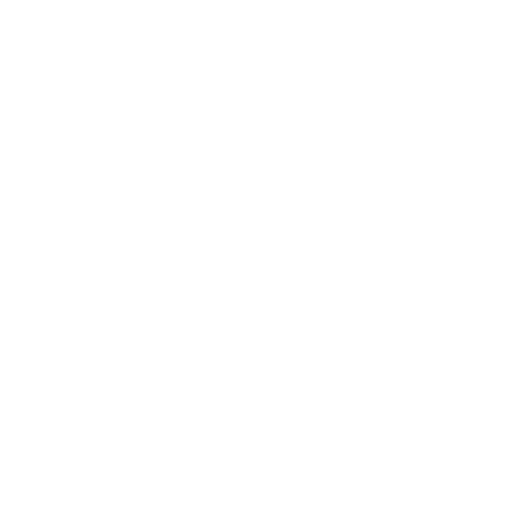
t = 0.00 s
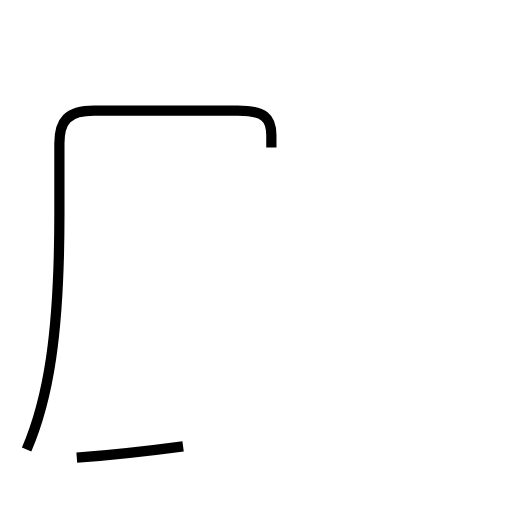
t = 1.98 s
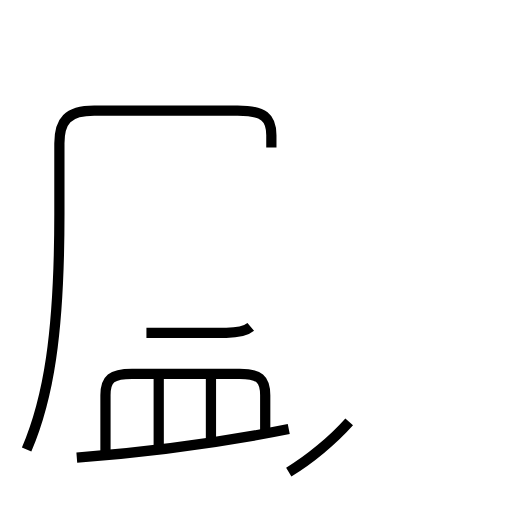
t = 4.09 s
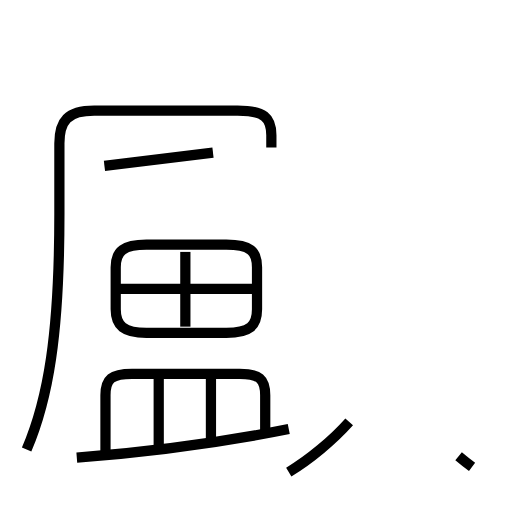
t = 6.01 s
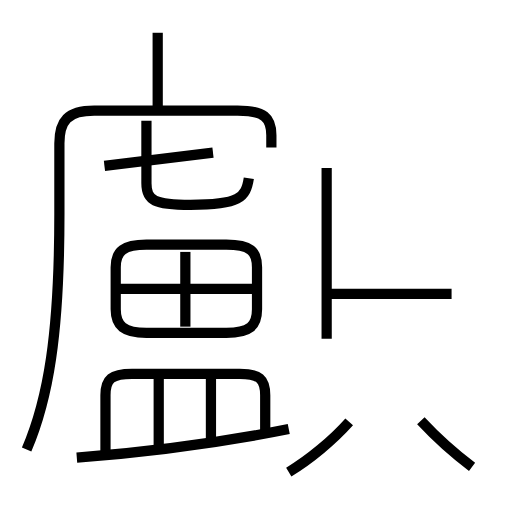
t = 7.82 s
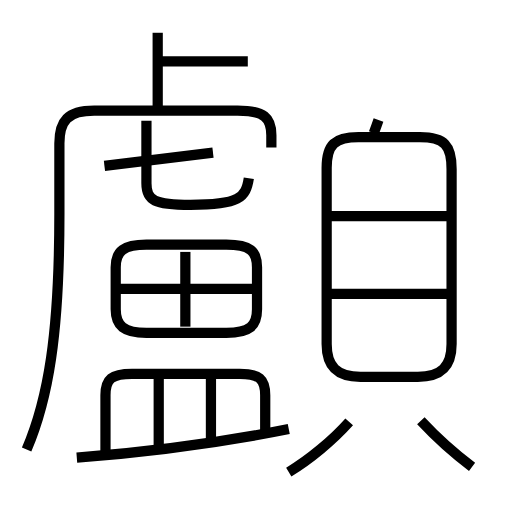
t = 10.00 s

The animated SVG that drew these frames (rendered in a browser with its animation timeline set to each time). Animation: 19 SMIL elements (animate=19); frames cover the first 10.00 s.

<?xml version='1.0' encoding='utf-8'?>
<svg viewBox="0.0 -6.0 50.0 50.0" version="1.1" xmlns="http://www.w3.org/2000/svg"><rect x="-1000" y="-1000" width="2000" height="2000" stroke="white" fill="white" /><g style="fill:none;stroke:#000000;stroke-width:1"><path d="M 2.6 -0.1 C 4.7 -5.0 5.8 -11.3 5.8 -23.1 L 5.8 -30.0 C 5.8 -32.2 6.6 -33.2 9.2 -33.2 L 23.2 -33.2 C 25.8 -33.2 26.5 -32.5 26.5 -30.8 L 26.5 -29.6 " transform="translate(0.0 38.0)" stroke-dasharray="55.692212505304255" stroke-dashoffset="55.692212505304255"><animate attributeName="stroke-dashoffset" from="55.692212505304255" to="0" dur="1.6707663751591275s" begin="0s; anim_end.end" fill="freeze" id="anim0" /></path><path d="M 7.5 0.7 C 13.8 0.2 21.7 -0.8 28.2 -2.1 " transform="translate(0.0 38.0)" stroke-dasharray="20.899397507561098" stroke-dashoffset="20.899397507561098"><animate attributeName="stroke-dashoffset" from="20.899397507561098" to="0" dur="0.6269819252268329s" begin="anim0.end" fill="freeze" id="anim1" /></path><path d="M 15.5 -0.3 L 15.5 -7.8 " transform="translate(0.0 38.0)" stroke-dasharray="7.5" stroke-dashoffset="7.5"><animate attributeName="stroke-dashoffset" from="7.5" to="0" dur="0.22499999999999998s" begin="anim1.end" fill="freeze" id="anim2" /></path><path d="M 25.9 -1.8 L 25.9 -5.4 C 25.9 -7.0 25.3 -7.5 23.4 -7.5 L 12.9 -7.5 C 10.9 -7.5 10.3 -7.0 10.3 -5.4 L 10.3 0.3 " transform="translate(0.0 38.0)" stroke-dasharray="27.582160311135546" stroke-dashoffset="27.582160311135546"><animate attributeName="stroke-dashoffset" from="27.582160311135546" to="0" dur="0.8274648093340663s" begin="anim2.end" fill="freeze" id="anim3" /></path><path d="M 20.6 -1.1 L 20.6 -7.8 " transform="translate(0.0 38.0)" stroke-dasharray="6.699999999999999" stroke-dashoffset="6.699999999999999"><animate attributeName="stroke-dashoffset" from="6.699999999999999" to="0" dur="0.20099999999999998s" begin="anim3.end" fill="freeze" id="anim4" /></path><path d="M 28.2 2.1 C 30.2 0.9 32.5 -1.0 34.1 -2.8 " transform="translate(0.0 38.0)" stroke-dasharray="7.695380421906781" stroke-dashoffset="7.695380421906781"><animate attributeName="stroke-dashoffset" from="7.695380421906781" to="0" dur="0.23086141265720342s" begin="anim4.end" fill="freeze" id="anim5" /></path><path d="M 14.3 -11.5 L 22.1 -11.5 C 24.4 -11.5 25.1 -12.2 25.1 -13.8 L 25.1 -17.9 C 25.1 -19.5 24.4 -20.1 22.1 -20.1 L 14.3 -20.1 C 12.1 -20.1 11.3 -19.5 11.3 -17.9 L 11.3 -13.8 C 11.3 -12.2 12.1 -11.5 14.3 -11.5 Z " transform="translate(0.0 38.0)" stroke-dasharray="41.23552731958038" stroke-dashoffset="41.23552731958038"><animate attributeName="stroke-dashoffset" from="41.23552731958038" to="0" dur="1.2370658195874114s" begin="anim5.end" fill="freeze" id="anim6" /></path><path d="M 24.8 -15.8 L 11.4 -15.8 " transform="translate(0.0 38.0)" stroke-dasharray="13.4" stroke-dashoffset="13.4"><animate attributeName="stroke-dashoffset" from="13.4" to="0" dur="0.40199999999999997s" begin="anim6.end" fill="freeze" id="anim7" /></path><path d="M 18.1 -12.1 L 18.1 -19.4 " transform="translate(0.0 38.0)" stroke-dasharray="7.299999999999999" stroke-dashoffset="7.299999999999999"><animate attributeName="stroke-dashoffset" from="7.299999999999999" to="0" dur="0.21899999999999997s" begin="anim7.end" fill="freeze" id="anim8" /></path><path d="M 10.2 -27.8 L 20.8 -29.1 " transform="translate(0.0 38.0)" stroke-dasharray="10.679419459877023" stroke-dashoffset="10.679419459877023"><animate attributeName="stroke-dashoffset" from="10.679419459877023" to="0" dur="0.3203825837963107s" begin="anim8.end" fill="freeze" id="anim9" /></path><path d="M 46.1 1.6 C 44.5 0.4 42.5 -1.4 41.1 -2.9 " transform="translate(0.0 38.0)" stroke-dasharray="6.734208756284277" stroke-dashoffset="6.734208756284277"><animate attributeName="stroke-dashoffset" from="6.734208756284277" to="0" dur="0.2020262626885283s" begin="anim9.end" fill="freeze" id="anim10" /></path><path d="M 24.3 -26.6 C 24.0 -24.7 23.4 -24.0 18.6 -24.0 C 15.1 -24.0 14.3 -24.4 14.3 -26.1 L 14.3 -32.2 " transform="translate(0.0 38.0)" stroke-dasharray="18.65806254225015" stroke-dashoffset="18.65806254225015"><animate attributeName="stroke-dashoffset" from="18.65806254225015" to="0" dur="0.5597418762675045s" begin="anim10.end" fill="freeze" id="anim11" /></path><path d="M 44.1 -15.3 L 31.9 -15.3 " transform="translate(0.0 38.0)" stroke-dasharray="12.200000000000003" stroke-dashoffset="12.200000000000003"><animate attributeName="stroke-dashoffset" from="12.200000000000003" to="0" dur="0.36600000000000005s" begin="anim11.end" fill="freeze" id="anim12" /></path><path d="M 15.4 -33.2 L 15.4 -40.8 " transform="translate(0.0 38.0)" stroke-dasharray="7.599999999999994" stroke-dashoffset="7.599999999999994"><animate attributeName="stroke-dashoffset" from="7.599999999999994" to="0" dur="0.22799999999999981s" begin="anim12.end" fill="freeze" id="anim13" /></path><path d="M 31.9 -27.6 L 31.9 -10.4 C 31.9 -8.2 32.9 -7.2 35.2 -7.2 L 40.8 -7.2 C 43.1 -7.2 44.1 -8.2 44.1 -10.4 L 44.1 -27.5 C 44.1 -29.8 43.4 -30.6 41.0 -30.6 L 35.0 -30.6 C 32.7 -30.6 31.9 -29.9 31.9 -27.6 Z " transform="translate(0.0 38.0)" stroke-dasharray="66.78715482626535" stroke-dashoffset="66.78715482626535"><animate attributeName="stroke-dashoffset" from="66.78715482626535" to="0" dur="2.0036146447879606s" begin="anim13.end" fill="freeze" id="anim14" /></path><path d="M 24.2 -38.0 L 15.1 -38.0 " transform="translate(0.0 38.0)" stroke-dasharray="9.1" stroke-dashoffset="9.1"><animate attributeName="stroke-dashoffset" from="9.1" to="0" dur="0.27299999999999996s" begin="anim14.end" fill="freeze" id="anim15" /></path><path d="M 44.1 -22.9 L 31.9 -22.9 " transform="translate(0.0 38.0)" stroke-dasharray="12.200000000000003" stroke-dashoffset="12.200000000000003"><animate attributeName="stroke-dashoffset" from="12.200000000000003" to="0" dur="0.36600000000000005s" begin="anim15.end" fill="freeze" id="anim16" /></path><path d="M 36.5 -31.0 C 37.3 -33.1 38.0 -35.5 38.5 -38.0 " transform="translate(0.0 38.0)" stroke-dasharray="7.2883359407435995" stroke-dashoffset="7.2883359407435995"><animate attributeName="stroke-dashoffset" from="7.2883359407435995" to="0" dur="0.21865007822230798s" begin="anim16.end" fill="freeze" id="anim17" /></path><path d="M 46.9 -37.8 L 29.4 -37.8" transform="translate(0.0 38.0)" stroke-dasharray="17.5" stroke-dashoffset="17.5"><animate attributeName="stroke-dashoffset" from="17.5" to="0" dur="0.525s" begin="anim17.end" fill="freeze" id="anim_end" /></path></g></svg>
